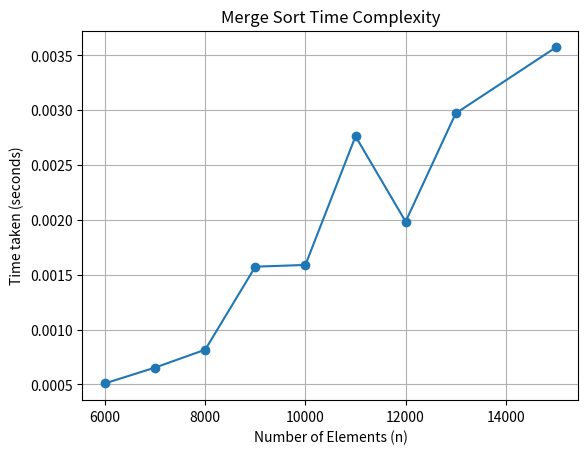

Source code (Python):
import matplotlib.pyplot as plt

n_values = [6000, 7000, 8000, 9000, 10000, 11000, 12000, 13000, 15000]
time_taken = [0.000509, 0.000653, 0.000816, 0.001573, 0.001589, 0.002762, 0.001984, 0.002971, 0.003573]

plt.plot(n_values, time_taken, marker='o')
plt.title('Merge Sort Time Complexity')
plt.xlabel('Number of Elements (n)')
plt.ylabel('Time taken (seconds)')
plt.grid(True)
plt.show()